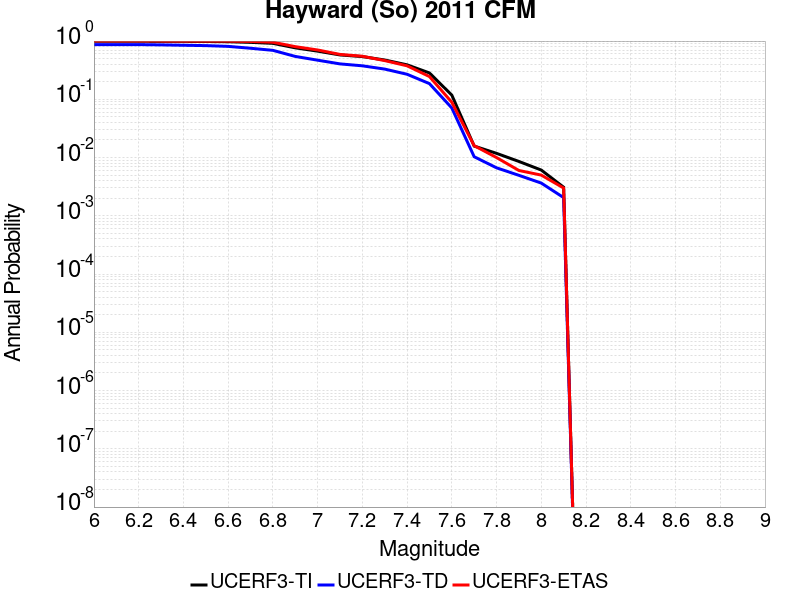

The file beside this chart, header and first rows:
Magnitude, UCERF3-TI Prob, UCERF3-TD Prob, UCERF3-ETAS Prob
6.0, 0.9911, 0.8691, 1.0
6.1, 0.9911, 0.8691, 1.0
6.2, 0.9911, 0.8691, 1.0
6.3, 0.9891, 0.86, 1.0
6.4, 0.9859, 0.847, 0.999
6.5, 0.9829, 0.8352, 0.999
6.6, 0.9744, 0.8107, 0.996
6.7, 0.9498, 0.7526, 0.985
6.8, 0.9136, 0.693, 0.955
6.9, 0.7651, 0.5451, 0.802
7.0, 0.6714, 0.4697, 0.703
7.1, 0.5779, 0.4057, 0.59
7.2, 0.5411, 0.376, 0.549
7.3, 0.4731, 0.3303, 0.462
7.4, 0.3909, 0.2691, 0.376
7.5, 0.2836, 0.1859, 0.246
7.6, 0.118, 0.07105, 0.089
7.7, 0.01575, 0.01033, 0.016
7.8, 0.01181, 0.00667, 0.01
7.9, 0.008577, 0.004953, 0.006
8.0, 0.006105, 0.003647, 0.005
8.1, 0.003095, 0.002053, 0.003
